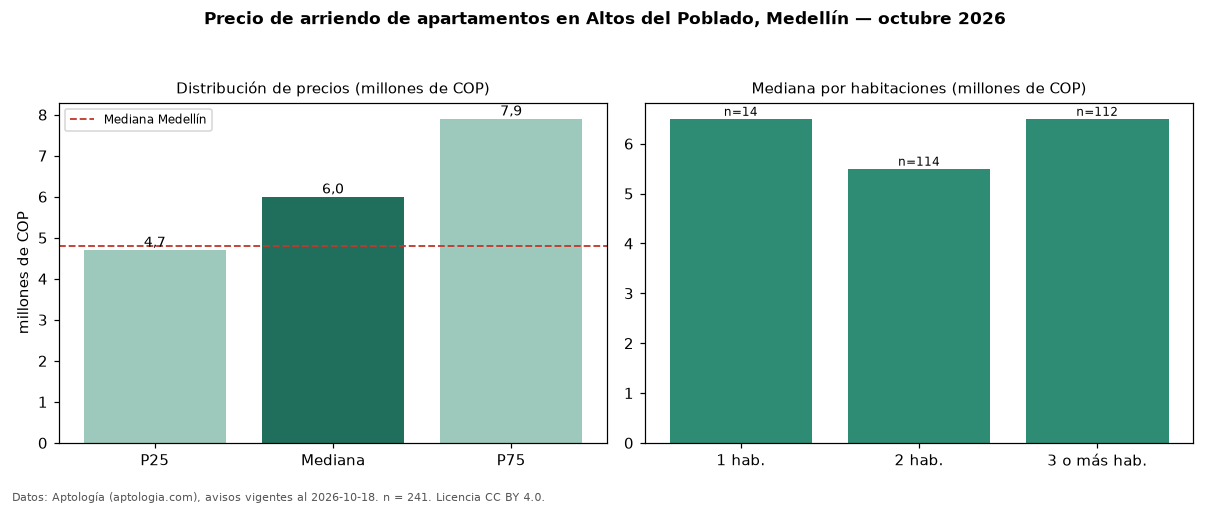

The data file committed next to this chart (first rows):
seccion, metrica, valor, moneda, n
precio, p25, 4700000, COP, 241
precio, mediana, 6000000, COP, 241
precio, p75, 7900000, COP, 241
precio, minimo, 2800000, COP, 241
precio, maximo, 20000000, COP, 241
m2, mediana_precio_m2, 61111, COP, 238
m2, area_mediana_m2, 90.0, m2, 238
banos, mediana_banos, 2.0, , 
parqueadero, pct_con_parqueadero, 98.8, %, 240
estrato, estrato_mas_frecuente, 6, , 241
habitaciones, 1, 6500000, COP, 14
habitaciones, 2, 5500000, COP, 114
habitaciones, 3+, 6500000, COP, 112
ciudad, mediana_ciudad_referencia, 4800000, COP, 
ciudad, mediana_m2_ciudad, 49206, COP, 
fuente, fecha_datos, 2026-10-18, , 
fuente, atribucion, https://www.aptologia.com/arriendo/medel…, , 
fuente, licencia, CC BY 4.0, , 
